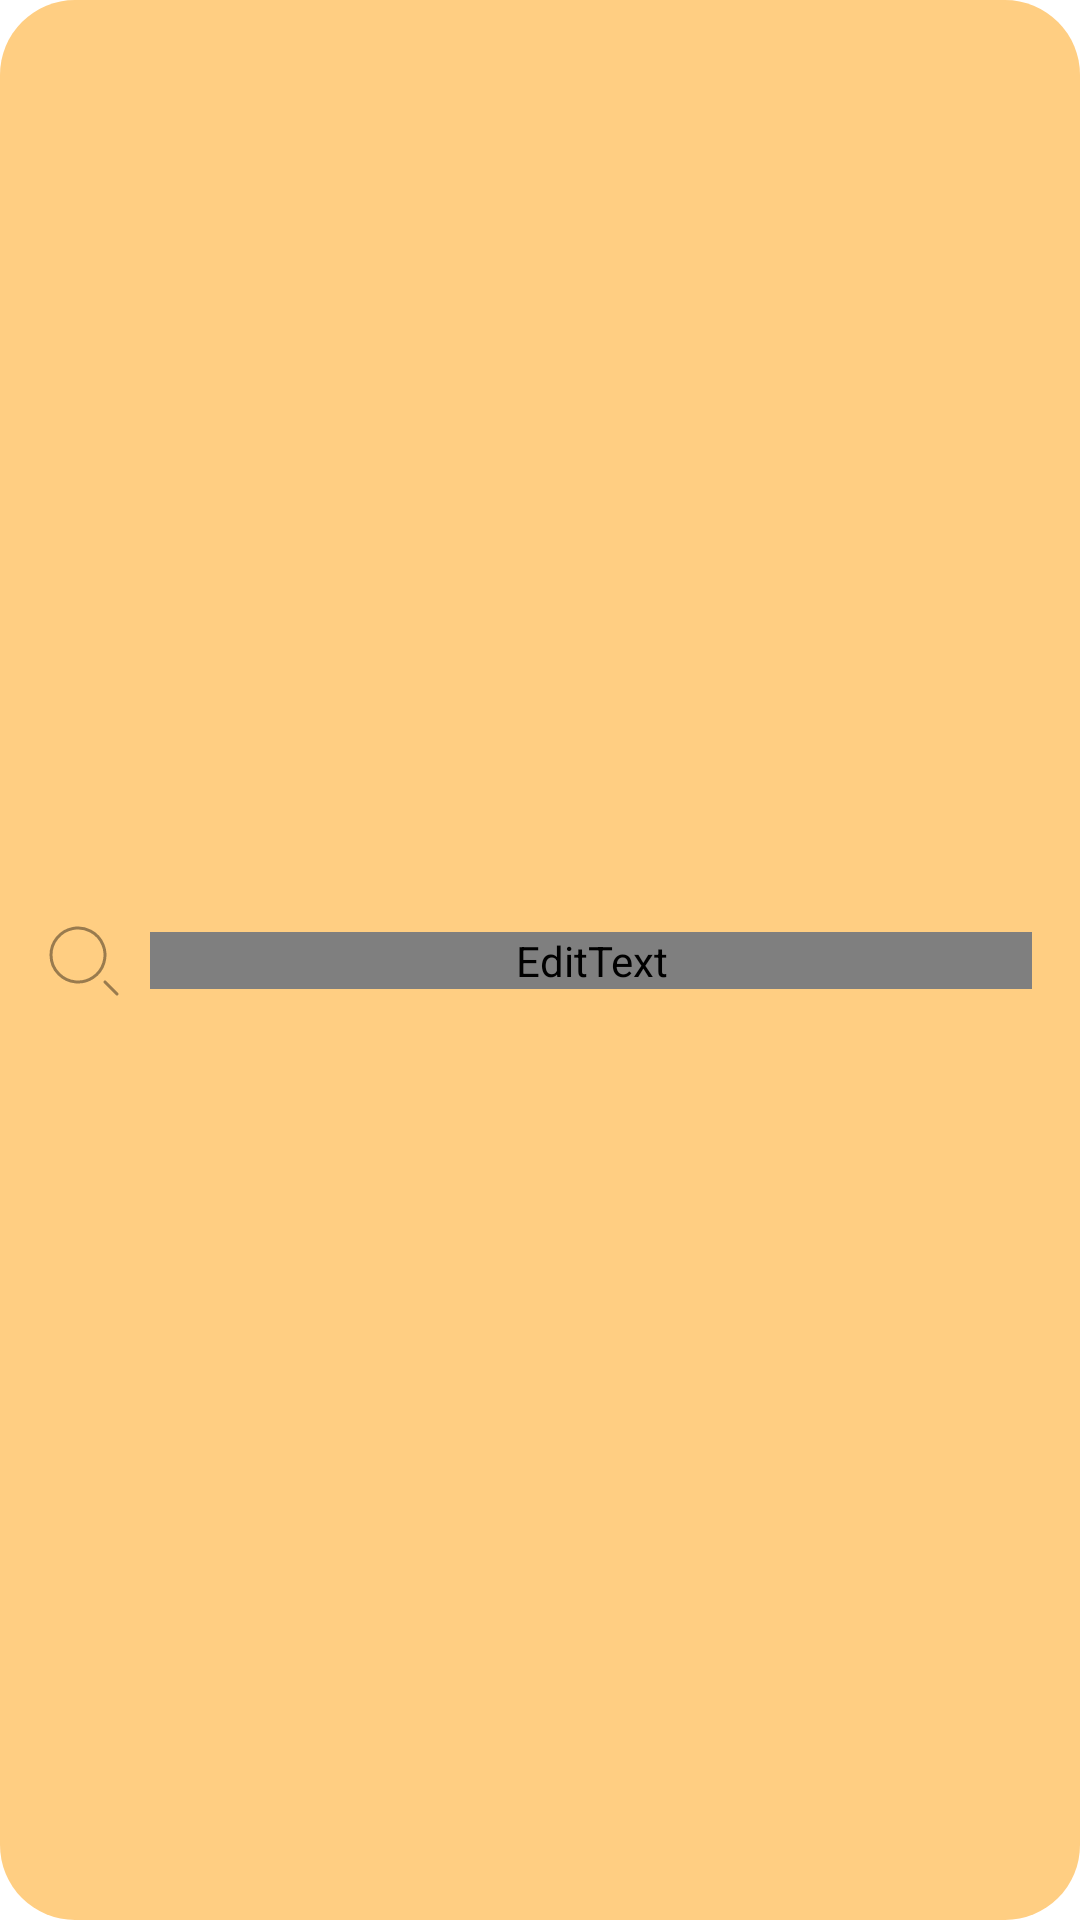

Write the Android layout XML for this screen, with the resource values it uses.
<!-- AndroidManifest.xml: application theme Theme.StorePrime -->
<!-- res/layout/element_search.xml -->
<?xml version="1.0" encoding="utf-8"?>
<androidx.constraintlayout.widget.ConstraintLayout xmlns:android="http://schemas.android.com/apk/res/android"
    android:id="@+id/element_search"
    xmlns:app="http://schemas.android.com/apk/res-auto"
    xmlns:tools="http://schemas.android.com/tools"
    android:layout_width="match_parent"
    android:layout_height="wrap_content"
    android:background="@drawable/search_background"
    android:paddingHorizontal="16dp"
    android:paddingVertical="6dp">

    <EditText
        android:id="@+id/editText_search"
        style="@style/EditTextSearchStyle"
        android:layout_width="0dp"
        android:layout_height="wrap_content"
        android:layout_marginStart="10dp"
        android:hint="@string/search_hint"
        app:layout_constraintBottom_toBottomOf="parent"
        app:layout_constraintEnd_toEndOf="parent"
        app:layout_constraintStart_toEndOf="@id/imageView_icon_back"
        app:layout_constraintTop_toTopOf="parent" />

    <ImageView
        android:id="@+id/imageView_icon_back"
        android:layout_width="wrap_content"
        android:layout_height="wrap_content"
        android:src="@drawable/search_icon"
        app:layout_constraintBottom_toBottomOf="@id/editText_search"
        app:layout_constraintStart_toStartOf="parent"
        app:layout_constraintTop_toTopOf="@id/editText_search"
        tools:ignore="ContentDescription" />

</androidx.constraintlayout.widget.ConstraintLayout>
<!-- resources referenced by this layout -->
<resources>
  <!-- drawable search_background (drawable) -->
  <shape xmlns:android="http://schemas.android.com/apk/res/android"
      android:shape="rectangle">
      <corners android:radius="25dp"/>
      <solid android:color="?attr/colorSecondaryContainer"/>
  </shape>
  <!-- drawable search_icon (drawable) -->
  <vector xmlns:android="http://schemas.android.com/apk/res/android"
      android:width="24dp"
      android:height="24dp"
      android:viewportWidth="24"
      android:viewportHeight="24">
    <path
        android:strokeWidth="1"
        android:pathData="M1,10C1,5.707 4.033,2.011 8.244,1.174C12.455,0.336 16.671,2.59 18.314,6.557C19.957,10.524 18.569,15.099 14.999,17.484C11.429,19.869 6.671,19.399 3.635,16.363C1.948,14.675 1,12.387 1,10Z"
        android:strokeLineJoin="round"
        android:fillColor="#00000000"
        android:fillType="evenOdd"
        android:strokeColor="@color/grey"
        android:strokeLineCap="round"/>
    <path
        android:pathData="M19,19L23,23L19,19Z"
        android:fillColor="#ffffff"/>
    <path
        android:strokeWidth="1"
        android:pathData="M19,19L23,23"
        android:strokeLineJoin="round"
        android:fillColor="#00000000"
        android:strokeColor="@color/grey"
        android:strokeLineCap="round"/>
  </vector>
  <string name="search_hint">Поиск</string>
  <style name="EditTextSearchStyle">
          <item name="android:layout_width">match_parent</item>
          <item name="android:layout_height">wrap_content</item>
          <item name="android:fontFamily">@font/exo2_light</item>
          <item name="android:inputType">text</item>
          <item name="android:imeOptions">actionSearch</item>
          <item name="android:maxLines">1</item>
          <item name="android:textColor">?attr/colorOnSecondary</item>
          <item name="android:textColorHint">@color/hint_color</item>
          <item name="android:textSize">16sp</item>
          <item name="backgroundTint">@android:color/transparent</item>
      </style>
  <style name="Theme.StorePrime" parent="Theme.MaterialComponents.DayNight.NoActionBar">
          
          <item name="colorPrimary">@color/white</item>
          <item name="colorPrimarySurface">@color/grey</item>
          <item name="colorPrimaryVariant">@color/purple</item>
          <item name="colorOnPrimary">@color/light_purple</item>
          <item name="colorPrimaryDark">@color/light_white</item>
          
          <item name="colorSecondary">@color/black</item>
          <item name="colorSecondaryVariant">@color/orange</item>
          <item name="colorSecondaryContainer">@color/light_orange</item>
          <item name="colorOnSecondary">@color/dark_black</item>
          <item name="colorAccent">@color/black</item>
          
          <item name="android:statusBarColor">@color/orange</item>
          
      </style>
  <color name="grey">#66000000</color>
  <color name="white">#FFFFFFFF</color>
  <color name="purple">#645CBB</color>
  <color name="light_purple">#CDC9FF</color>
  <color name="light_white">#CCFFFFFF</color>
  <color name="black">#303841</color>
  <color name="orange">#ff9f09</color>
  <color name="light_orange">#FFCE82</color>
  <color name="dark_black">#000000</color>
</resources>
